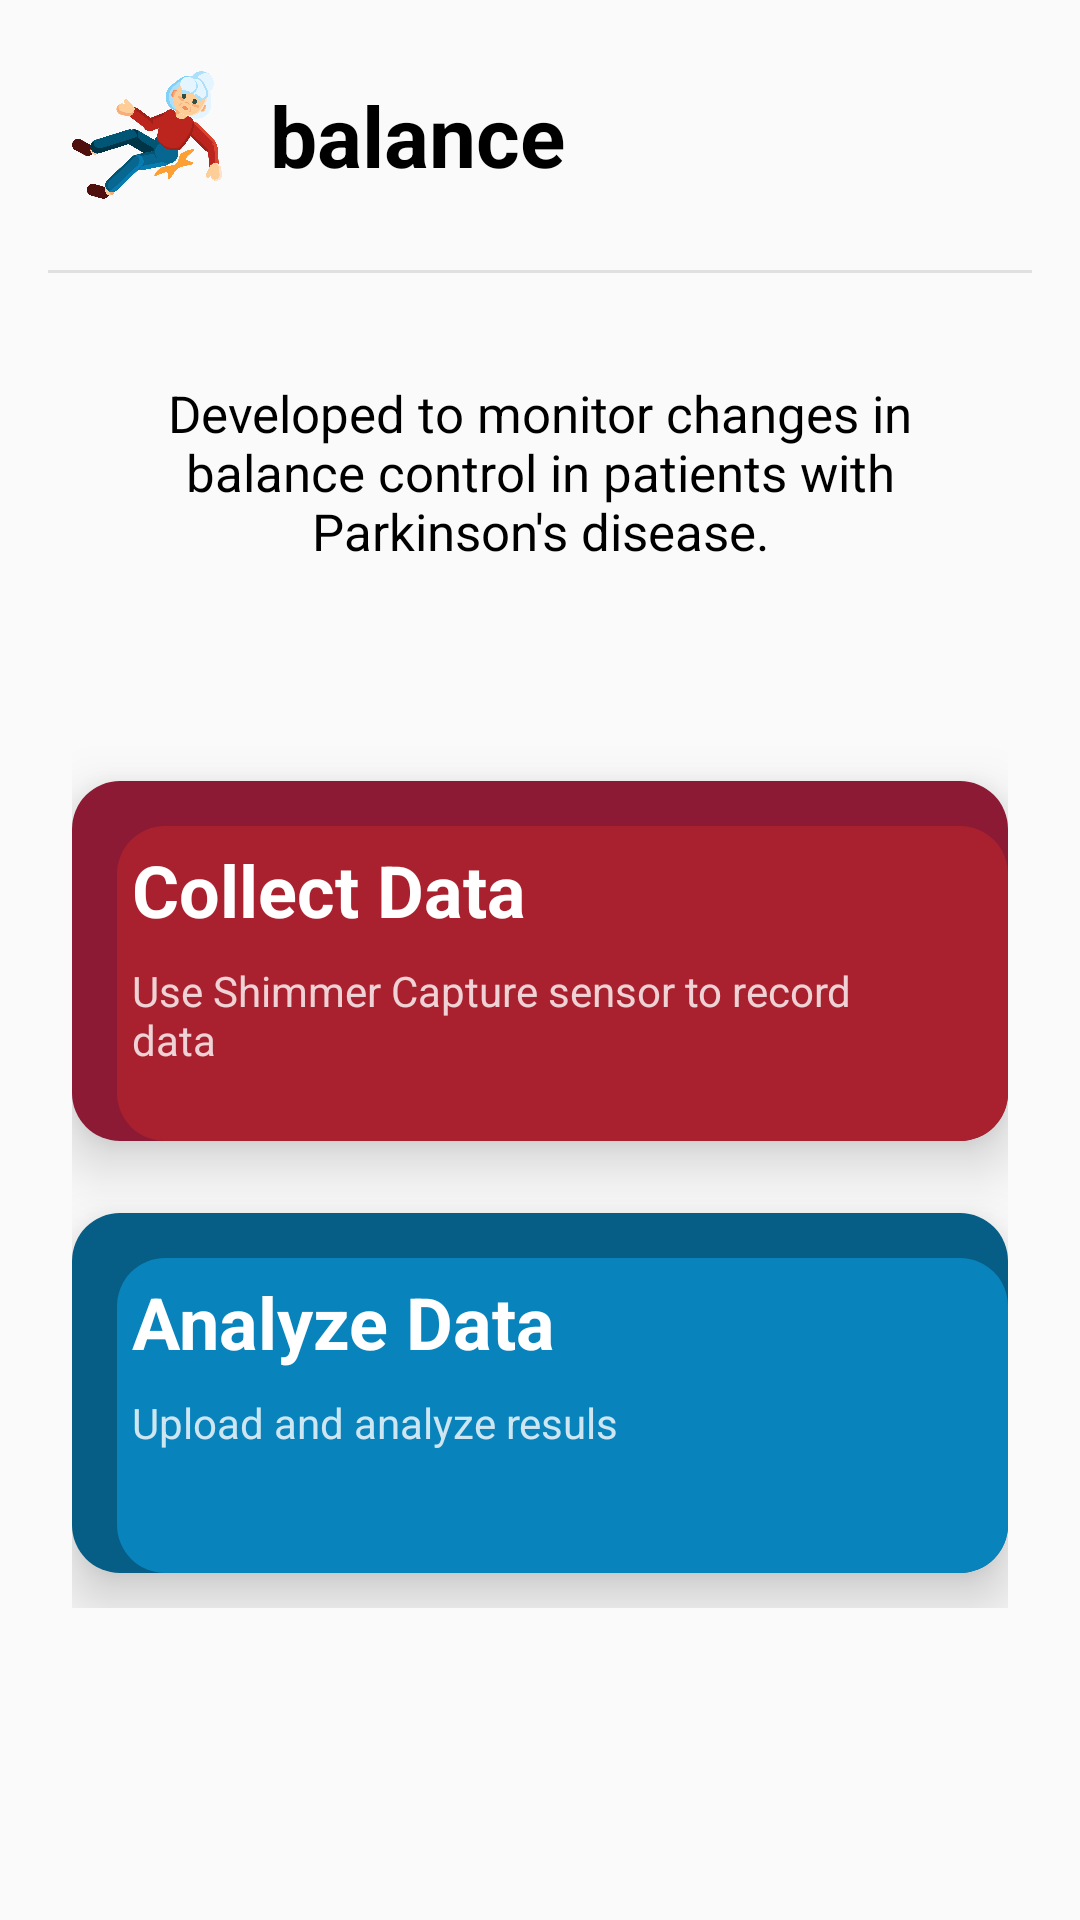

Here is an Android app screen rendered from its layout file. Give the layout XML and the strings, colors and styles it references.
<!-- AndroidManifest.xml: application theme Theme.ShimmerAndroidInstrumentDriver -->
<!-- res/layout/activity_start.xml -->
<?xml version="1.0" encoding="utf-8"?>
<LinearLayout
    xmlns:android="http://schemas.android.com/apk/res/android"
    xmlns:tools="http://schemas.android.com/tools"
    android:layout_width="match_parent"
    android:layout_height="match_parent"
    android:orientation="vertical"
    tools:context=".CollectActivity">

    <LinearLayout
        android:layout_width="match_parent"
        android:layout_height="wrap_content"
        android:orientation="horizontal"
        android:gravity="center_vertical"
        android:paddingTop="20dp"
        android:paddingBottom="20dp">

        <ImageView
            android:layout_width="50dp"
            android:layout_height="50dp"
            android:layout_marginLeft="24dp"
            android:src="@drawable/fall"
            android:layout_marginStart="24dp" />

        <TextView
            android:layout_width="wrap_content"
            android:layout_height="wrap_content"
            android:layout_marginLeft="16dp"
            android:text="balance"
            android:textColor="@color/black"
            android:textSize="28sp"
            android:textStyle="bold"
            android:layout_marginStart="16dp"/>

    </LinearLayout>

    <View
        android:layout_width="match_parent"
        android:layout_height="1dp"
        android:background="#E0E0E0"
        android:layout_marginStart="16dp"
        android:layout_marginEnd="16dp"/>

    <LinearLayout
        android:layout_width="match_parent"
        android:layout_height="0dp"
        android:layout_weight="1"
        android:orientation="vertical"
        android:layout_marginBottom="80dp"
        android:gravity="center"
        android:padding="24dp">

        <TextView
            android:layout_width="match_parent"
            android:layout_height="wrap_content"
            android:text="Developed to monitor changes in balance control in patients with Parkinson's disease."
            android:textColor="@color/black"
            android:textAlignment="center"
            android:textSize="17sp"
            android:layout_marginBottom="72dp"
            android:layout_marginStart="18dp"
            android:layout_marginEnd="18dp"/>

        <LinearLayout
            android:id="@+id/collect_layout_card"
            android:layout_width="match_parent"
            android:layout_height="wrap_content"
            android:orientation="vertical"
            android:padding="20dp"
            android:onClick="collect"
            android:background="@drawable/collect_drawable"
            android:clickable="true"
            android:focusable="true"
            android:layout_marginBottom="24dp"
            android:elevation="6dp"
            android:translationZ="6dp">

            <TextView
                android:layout_width="wrap_content"
                android:layout_height="wrap_content"
                android:text="@string/collect_data"
                android:textColor="@android:color/white"
                android:textSize="24sp"
                android:textStyle="bold"/>

            <TextView
                android:layout_width="wrap_content"
                android:layout_height="wrap_content"
                android:text="Use Shimmer Capture sensor to record  data"
                android:textColor="#FFFFFF"
                android:textSize="14sp"
                android:alpha="0.8"
                android:layout_marginTop="8dp"
                android:layout_marginRight="8dp"/>

        </LinearLayout>


        <LinearLayout
            android:id="@+id/analyze_layout_card"
            android:layout_width="match_parent"
            android:layout_height="wrap_content"
            android:orientation="vertical"
            android:padding="20dp"
            android:onClick="analyze"
            android:background="@drawable/analyze_drawable"
            android:clickable="true"
            android:focusable="true"
            android:elevation="6dp"
            android:translationZ="6dp">

            <TextView
                android:layout_width="wrap_content"
                android:layout_height="wrap_content"
                android:text="@string/analyze_data"
                android:textColor="@android:color/white"
                android:textSize="24sp"
                android:textStyle="bold"/>

            <TextView
                android:layout_width="wrap_content"
                android:layout_height="wrap_content"
                android:text="Upload and analyze resuls"
                android:textColor="#FFFFFF"
                android:textSize="14sp"
                android:alpha="0.8"
                android:layout_marginTop="8dp"/>

        </LinearLayout>

    </LinearLayout>

</LinearLayout>
<!-- resources referenced by this layout -->
<resources>
  <!-- drawable analyze_drawable (drawable) -->
  <layer-list xmlns:android="http://schemas.android.com/apk/res/android">
      <item>
          <shape android:shape="rectangle">
              <solid android:color="#065D85"/>
              <size android:width="150dp" android:height="120dp"/>
              <corners android:radius="16dp"/>
          </shape>
      </item>
  
      <item
          android:left="15dp"
          android:top="15dp">
          <shape android:shape="rectangle">
              <solid android:color="#0883BC"/>
              <corners android:radius="16dp"/>
          </shape>
      </item>
  
  </layer-list>
  <!-- drawable collect_drawable (drawable) -->
  <layer-list xmlns:android="http://schemas.android.com/apk/res/android">
      <item>
          <shape android:shape="rectangle">
              <solid android:color="#8D1A35"/>
              <size android:width="150dp" android:height="120dp"/>
              <corners android:radius="16dp"/>
          </shape>
      </item>
  
      <item
          android:left="15dp"
          android:top="15dp">
          <shape android:shape="rectangle">
              <solid android:color="#A9212E"/>
              <corners android:radius="16dp"/>
          </shape>
      </item>
  
  </layer-list>
  <!-- drawable fall: png bitmap (drawable, 170850 bytes) -->
  <string name="analyze_data">Analyze Data</string>
  <string name="collect_data">Collect Data</string>
  <style name="Theme.ShimmerAndroidInstrumentDriver" parent="Theme.AppCompat.Light.NoActionBar">
          
          <item name="colorPrimary">@color/purple_500</item>
          <item name="colorPrimaryDark">@color/purple_700</item>
          <item name="colorAccent">@color/teal_200</item>
          
      </style>
  <!-- not gathered from this repository: default colours our renderer supplied (Android Studio template values) -->
  <color name="purple_500">#FF6200EE</color>
  <color name="purple_700">#FF3700B3</color>
  <color name="teal_200">#FF03DAC5</color>
  <color name="black">#FF000000</color>
</resources>
